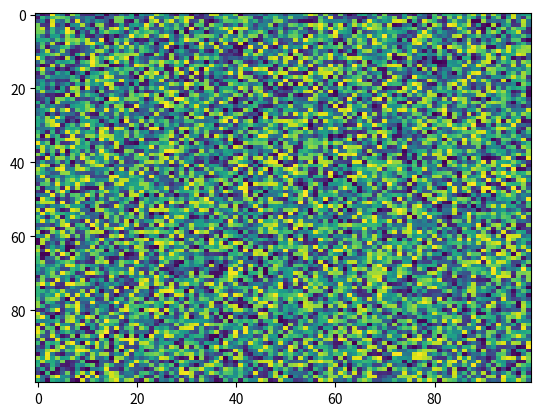

Recreate this plot in Python.
import matplotlib.pyplot as plt
import numpy as np
X = np.random.rand(100, 100)
plt.imshow(X, 'viridis', norm=None, interpolation='nearest', vmin=None, alpha=None, aspect='auto', filternorm=True, interpolation_stage=None)
